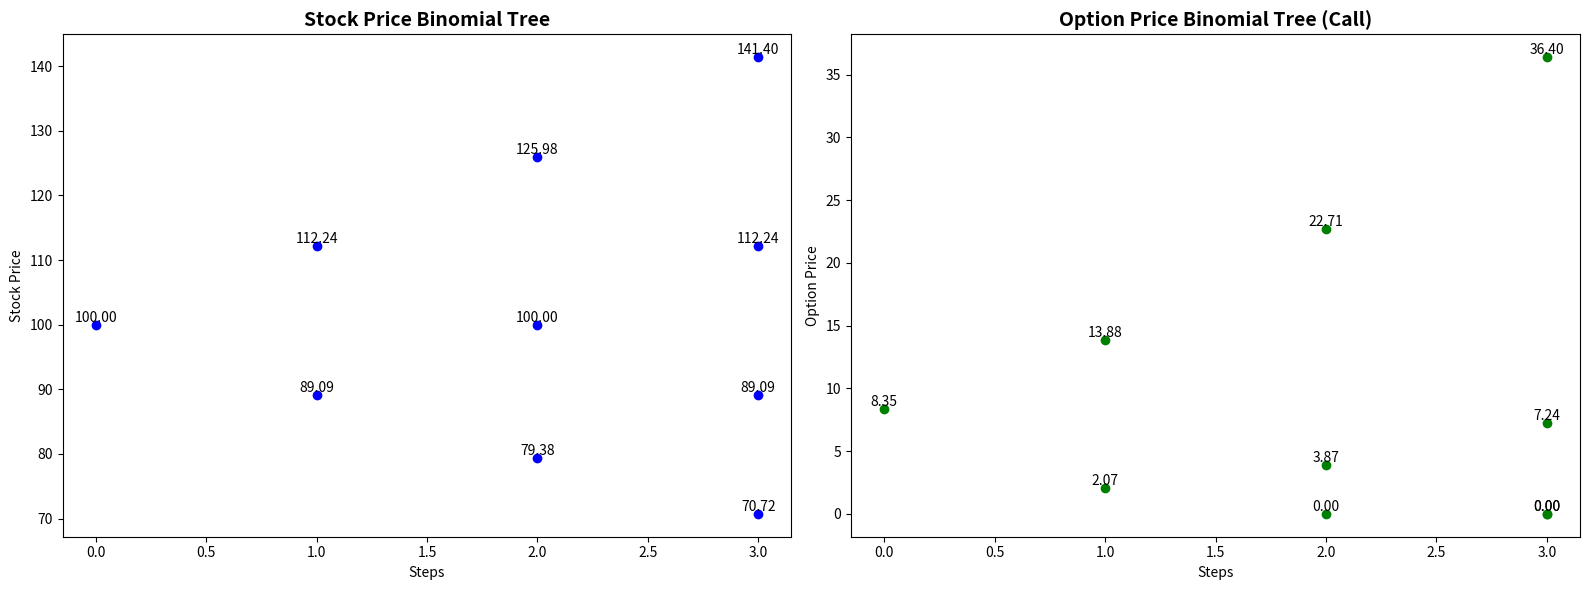
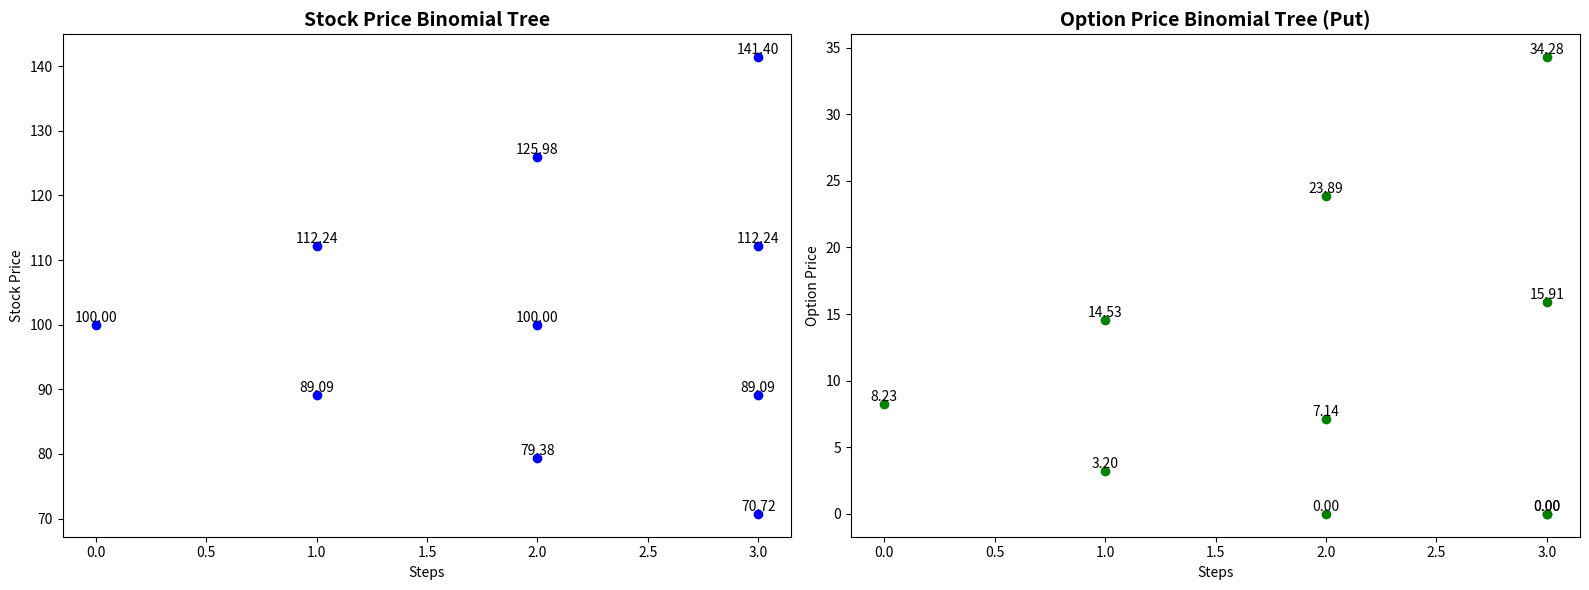

Recreate these plots in Python, in order.
"""
Binomial lattice option pricer for american put or call option
Also visualises the call or put option lattice next to the stock price lattice
"""



import numpy as np
import matplotlib.pyplot as plt

def binomial_option_pricer(S, K, T, r, sigma, N, option_type='call'):
    
    # Time step
    delta_t = T / N
    
    # Calculate up and down factors
    u = np.exp(sigma * np.sqrt(delta_t))  # Up factor
    d = np.exp(-sigma * np.sqrt(delta_t))  # Down factor
    
    # Calculate the risk-neutral probability
    R = np.exp(r * delta_t)  # Risk-free discount factor per time step
    q = (R - d) / (u - d)    # Risk-neutral probability of upward movement
    
    stock_prices = np.zeros((N+1, N+1))
    stock_prices[0, 0] = S
    
    for i in range(1, N+1):
        stock_prices[i, 0] = stock_prices[i-1, 0] * u  # Up moves
        for j in range(1, i+1):
            stock_prices[i, j] = stock_prices[i-1, j-1] * d  # Down moves
    
    # Initialise the option value at maturity
    option_values = np.zeros((N+1, N+1))
    
    if option_type == 'call':
        # Call option payoff at maturity
        option_values[N, :] = np.maximum(0, stock_prices[N, :] - K)
    elif option_type == 'put':
        # Put option payoff at maturity
        option_values[N, :] = np.maximum(0, K - stock_prices[N, :])
    else:
        raise ValueError("Option type must be 'call' or 'put'")
    
    # Work backwards to calculate the option price at each node
    for i in range(N-1, -1, -1):
        for j in range(i+1):
            option_values[i, j] = (q * option_values[i+1, j] + (1 - q) * option_values[i+1, j+1]) / R
    
    # Visualise the binomial tree
    visualize_binomial_tree(stock_prices, option_values, N, option_type)
    
    # The option price at the root of the tree is the final result
    return option_values[0, 0]

def visualize_binomial_tree(stock_prices, option_values, N, option_type):

    fig, ax = plt.subplots(1, 2, figsize=(16, 6))
    
    # Plot stock price tree
    ax[0].set_title("Stock Price Binomial Tree", fontsize=14, weight='bold')
    for i in range(N+1):
        for j in range(i+1):
            ax[0].scatter(i, stock_prices[i, j], color='blue')
            ax[0].text(i, stock_prices[i, j], f'{stock_prices[i, j]:.2f}', 
                       ha='center', va='bottom', fontsize=10)
    ax[0].set_xlabel('Steps')
    ax[0].set_ylabel('Stock Price')
    
    # Plot option price tree
    ax[1].set_title(f"Option Price Binomial Tree ({option_type.capitalize()})", fontsize=14, weight='bold')
    for i in range(N+1):
        for j in range(i+1):
            ax[1].scatter(i, option_values[i, j], color='green')
            ax[1].text(i, option_values[i, j], f'{option_values[i, j]:.2f}', 
                       ha='center', va='bottom', fontsize=10)
    ax[1].set_xlabel('Steps')
    ax[1].set_ylabel('Option Price')
    
    plt.tight_layout()
    plt.show()

# Example usage:
S = 100  # Current stock price
K = 105  # Strike price
T = 1    # Time to maturity in years
r = 0.05 # Risk-free interest rate 
sigma = 0.2 # Volatility 
N = 3    # Number of time steps
option_type = 'both' #Option type; enter 'put', 'call' or both depending on which option you want to see with both displaying both a put and a call option

if option_type == 'call':
    # Price a European call option
    call_price = binomial_option_pricer(S, K, T, r, sigma, N, option_type = 'call')
    print(f"European Call Option Price: {call_price:.2f}")
elif option_type == 'put':
    # Price a European put option
    put_price = binomial_option_pricer(S, K, T, r, sigma, N, option_type = 'put')
    print(f"European Put Option Price: {put_price:.2f}")
elif option_type == 'both':
    call_price = binomial_option_pricer(S, K, T, r, sigma, N, option_type = 'call')
    put_price = binomial_option_pricer(S, K, T, r, sigma, N, option_type = 'put')
    print(f"European Call Option Price: {call_price:.2f}")
    print(f"European Put Option Price: {put_price:.2f}")
else:
    print("Please input call, put or both as the option type!!")